Dataset: data (GitHub, Ayshamahshoofa/Smart-Skincare). Classes: basal cell carcinoma, darier s disease, epidermolysis bullosa pruriginosa, Hailey-Hailey disease, herpes simplex, impetigo, larva migrans, leprosy borderline, leprosy lepromatous, leprosy tuberculoid, lupus erythematosus chronicus discoides, melanoma, mycosis fungoides, papilomatosis confluentes and reticulate, pediculosis capitis, psoriasis, tungiasis.

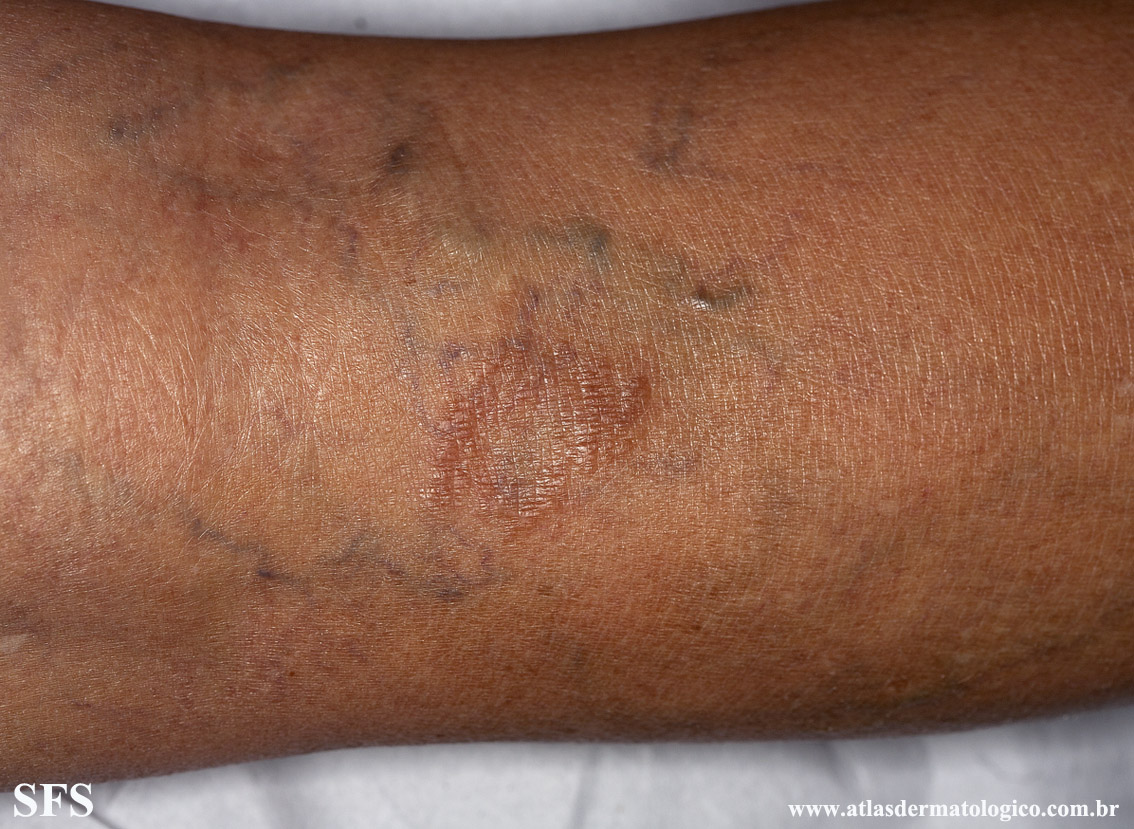
Label: leprosy tuberculoid

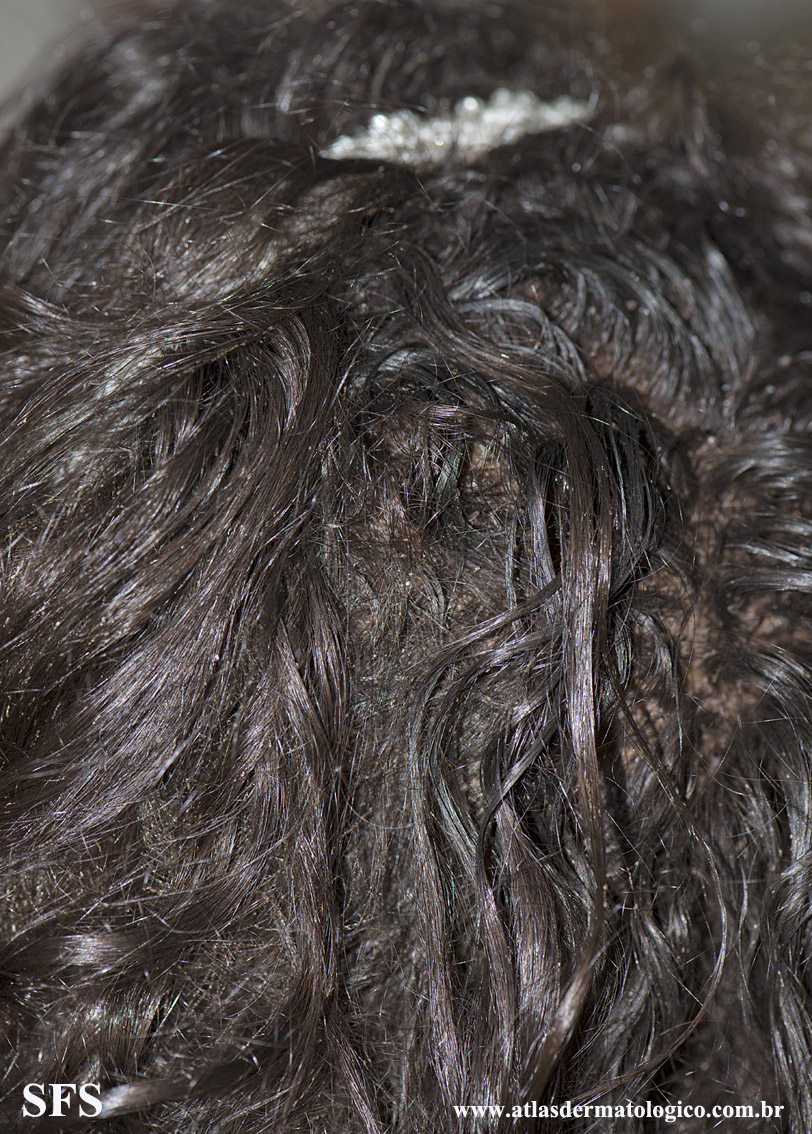
Label: pediculosis capitis

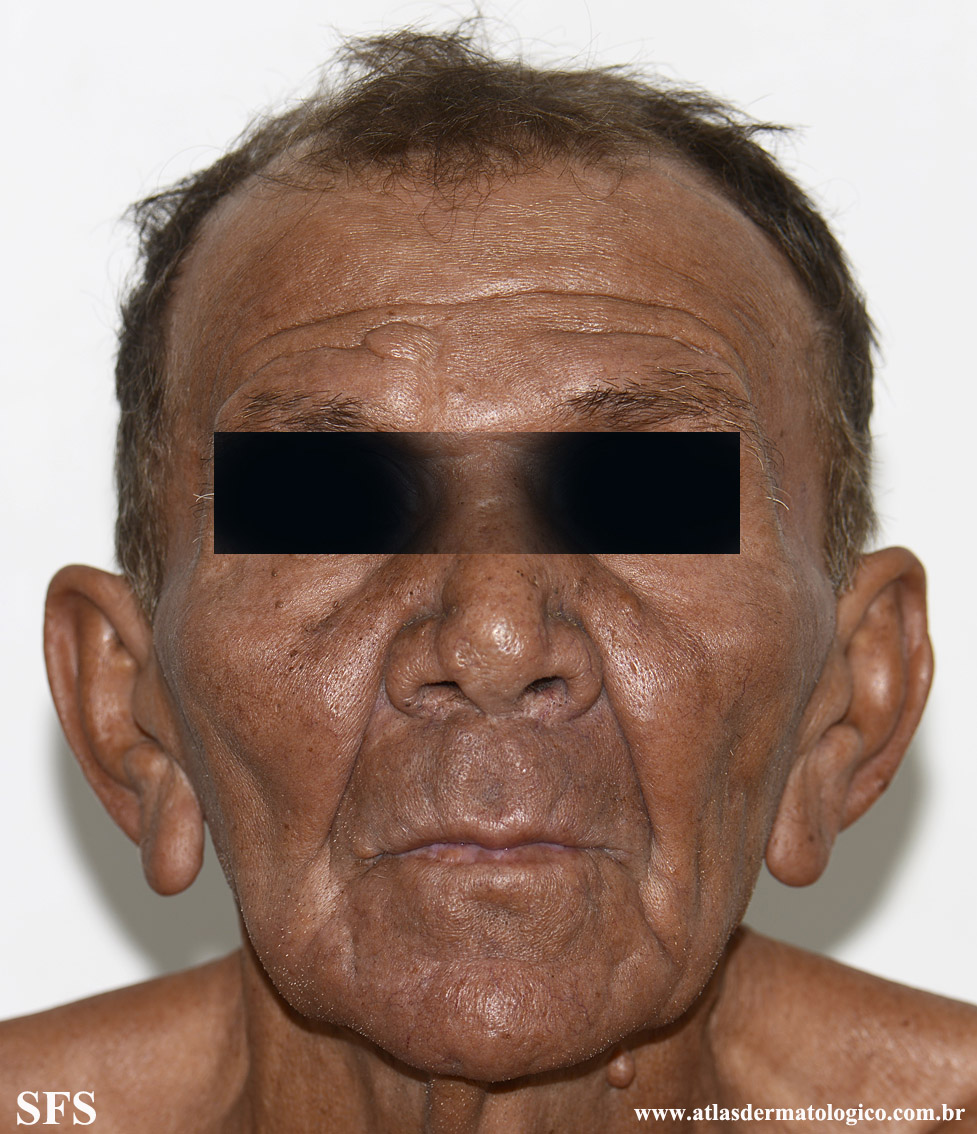
Label: leprosy lepromatous

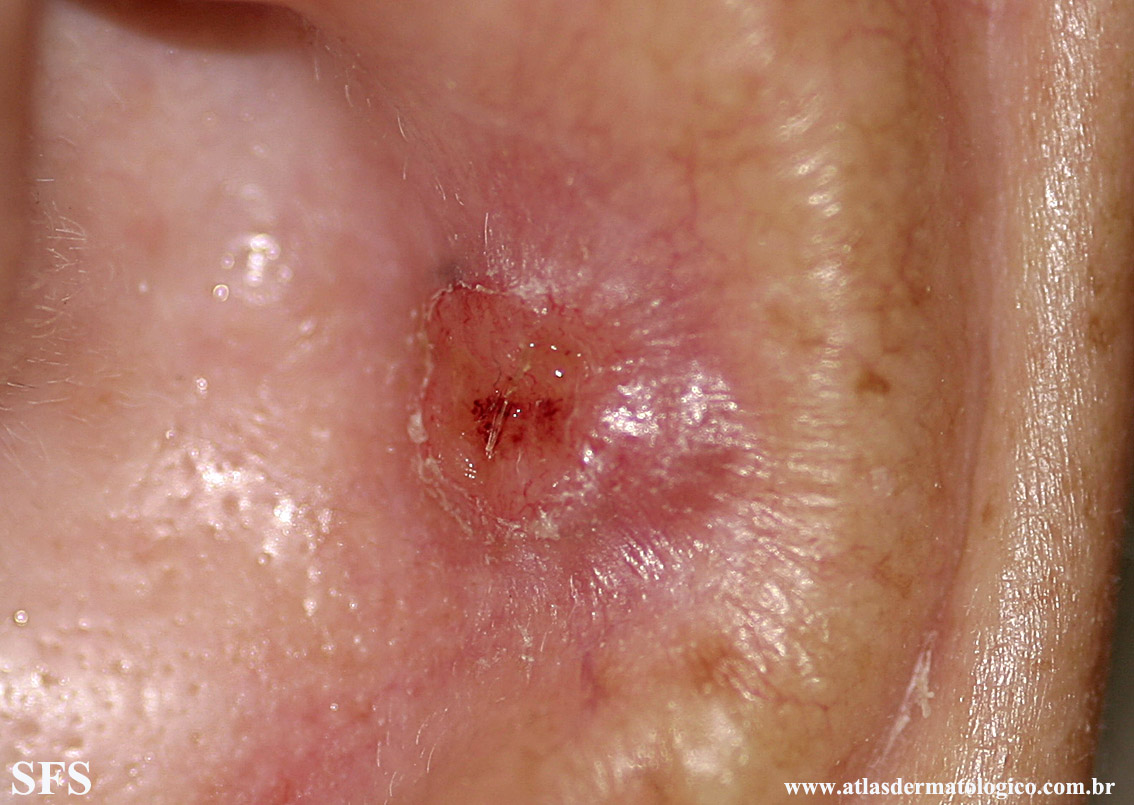
Label: basal cell carcinoma

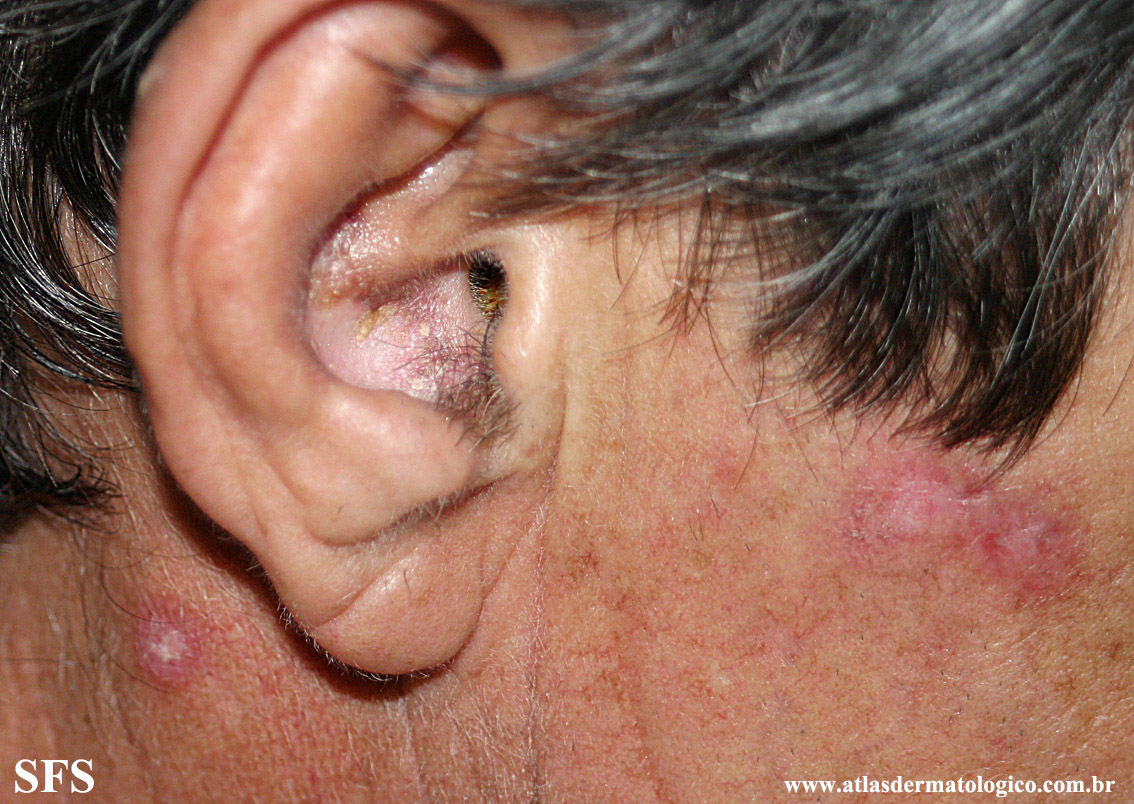
Label: lupus erythematosus chronicus discoides

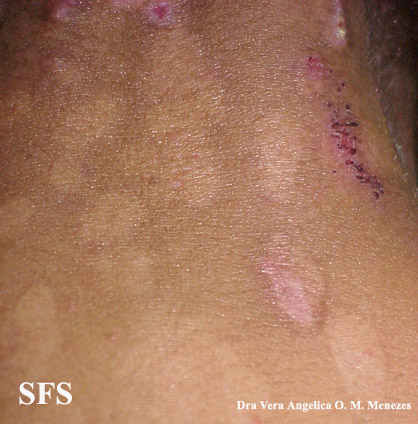
Label: epidermolysis bullosa pruriginosa
